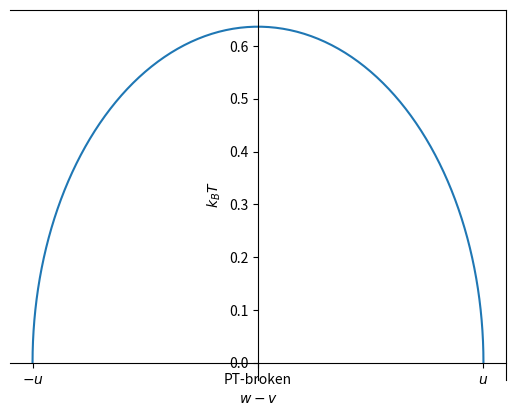

The script that saved this image:
import matplotlib.pyplot as plt
import numpy as np

fig,ax=plt.subplots()
t=np.linspace(0,np.pi,100)
x=np.cos(t)
y=np.sin(t)*2/np.pi
ax.plot(x,y)
plt.xlabel(r'$w-v$')
plt.ylabel(r'$k_BT$')
ax.set_xticks([-1,0,1])
ax.set_xticklabels([r'$-u$','PT-broken',r'$u$'])
ax.spines['bottom'].set_position('zero')
ax.spines['left'].set_position('zero')
plt.show()